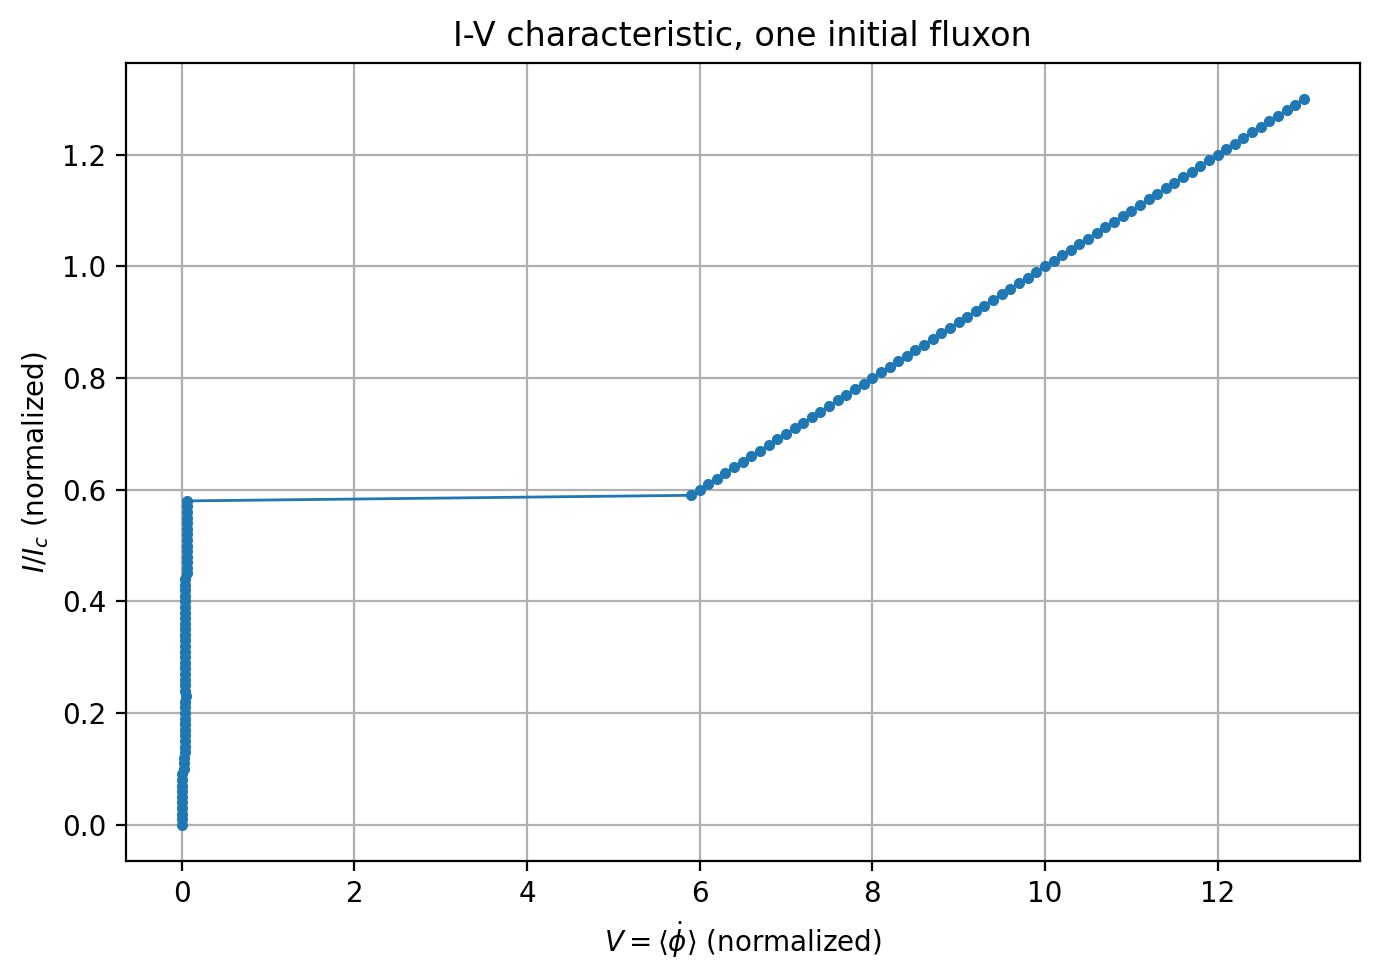

The data file committed next to this chart (first rows):
I_normalized, V_normalized
0.000000000000000000e+00, -2.682507272512985209e-11
1.000000000000000021e-02, 8.659819244601204967e-14
2.000000000000000042e-02, 2.091122220588734400e-12
2.999999999999999889e-02, 2.401861403489764364e-12
4.000000000000000083e-02, 2.645361034102892152e-12
5.000000000000000278e-02, 1.440862370723959636e-12
5.999999999999999778e-02, 1.227696502835711968e-12
7.000000000000000666e-02, 2.106572408531805139e-12
8.000000000000000167e-02, 1.212114268114434093e-12
8.999999999999999667e-02, 2.101862179802505760e-12
1.000000000000000056e-01, 2.101845648932811061e-02
1.100000000000000006e-01, 2.092326951213697300e-02
1.199999999999999956e-01, 2.093176296180745619e-02
1.300000000000000044e-01, 4.199865209485147827e-02
1.400000000000000133e-01, 4.184294069983650333e-02
1.499999999999999944e-01, 4.188451353670736427e-02
1.600000000000000033e-01, 4.187989287926080495e-02
1.700000000000000122e-01, 4.187870508834075356e-02
1.799999999999999933e-01, 4.187965812829692186e-02
1.900000000000000022e-01, 4.187946589851741092e-02
2.000000000000000111e-01, 4.187950756585689938e-02
2.099999999999999922e-01, 4.187952578069864540e-02
2.200000000000000011e-01, 4.192282693786972270e-02
2.300000000000000100e-01, 4.975856386980770374e-02
2.399999999999999911e-01, 4.141311565224553570e-02
2.500000000000000000e-01, 4.208254566898167459e-02
2.600000000000000089e-01, 4.196086352368986333e-02
2.700000000000000178e-01, 4.181894889719880298e-02
2.800000000000000266e-01, 4.186915049814173700e-02
2.899999999999999800e-01, 4.192290562830428002e-02
2.999999999999999889e-01, 4.189778213502657472e-02
3.099999999999999978e-01, 4.185943891517850124e-02
3.200000000000000067e-01, 4.187098680036990817e-02
3.300000000000000155e-01, 4.189435373254509626e-02
3.400000000000000244e-01, 4.187364931743978169e-02
3.500000000000000333e-01, 4.188400368213551078e-02
3.599999999999999867e-01, 4.187671937110447329e-02
3.699999999999999956e-01, 4.188111499298760587e-02
3.800000000000000044e-01, 4.188134230522577023e-02
3.900000000000000133e-01, 4.188061815563246665e-02
4.000000000000000222e-01, 4.188021428174568128e-02
4.100000000000000311e-01, 4.187949394304207873e-02
4.199999999999999845e-01, 4.187909263029915286e-02
4.299999999999999933e-01, 4.187988100627750704e-02
4.400000000000000022e-01, 4.204811251366632335e-02
4.500000000000000111e-01, 6.026785669580382587e-02
4.600000000000000200e-01, 6.198390961074787264e-02
4.700000000000000289e-01, 6.264561687197520157e-02
4.799999999999999822e-01, 6.251569378591138870e-02
4.899999999999999911e-01, 6.273068972841659707e-02
5.000000000000000000e-01, 6.294209409423727475e-02
5.100000000000000089e-01, 6.287001592242659476e-02
5.200000000000000178e-01, 6.276946417040055182e-02
5.300000000000000266e-01, 6.281997451668368260e-02
5.400000000000000355e-01, 6.282068223201103807e-02
5.500000000000000444e-01, 6.282548879617021187e-02
5.600000000000000533e-01, 6.281624986505097985e-02
5.700000000000000622e-01, 6.281938679092052835e-02
5.799999999999999600e-01, 6.281972573781710589e-02
5.899999999999999689e-01, 5.897847246519335229e+00
... 71 more rows
